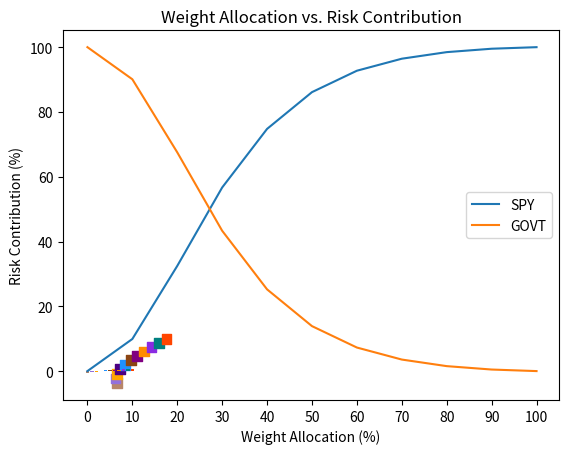

Recreate this plot in Python.
import matplotlib;
import matplotlib.pyplot as plt;
from matplotlib import patches;
from matplotlib.font_manager import FontProperties;

def plot_graph():
    rtn_risk_ratio = [-0.57, -0.36, -0.13, 0.08, 0.24, 0.35, 0.42, 0.48, 0.52, 0.54, 0.56] 
    annualized_risk = [6.53, 6.24, 6.50, 7.24, 8.32, 9.64, 11.09, 12.64, 14.26, 15.91, 17.60]
    annualized_return = [-3.73, -2.27, -0.83, 0.58, 1.98, 3.35, 4.71, 6.04, 7.36, 8.66, 9.95]
    weight_allocation = [0, 10, 20, 30, 40, 50, 60, 70, 80, 90, 100]
    risk_contribution_spy = [0.00, 9.91, 32.47, 56.68, 74.77, 86.12, 92.73, 96.44, 98.47, 99.52, 100]
    risk_contribution_govt = [100, 90.09, 67.53, 43.32, 25.23, 13.88, 7.27, 3.56, 1.53, 0.48, 0]
    legend_set = ['0% SPY : 100% GOVT', '10% SPY : 90% GOVT', '20% SPY : 80% GOVT', '30% SPY : 70% GOVT', '40% SPY : 60% GOVT', '50% SPY : 50% GOVT',
                  '60% SPY : 40% GOVT', '70% SPY : 30% GOVT', '80% SPY : 20% GOVT', '90% SPY : 10% GOVT', '100% SPY : 0% GOVT']
    colors = ['#B88669', '#9370DB', '#FFA500', '#4B0082', '#1E90FF', '#8B4513', '#800080', '#FF8C00', '#8A2BE2', '#008080', '#FF4500']
    
    # scatter points chart
    # plt.subplots(figsize=(12, 8))
    plt.scatter(annualized_risk, annualized_return, s=50, c=colors, marker='s')
    plt.xlabel('Annualized Risk (%)')
    plt.ylabel('Annualized Return (%)')
    plt.title('Annualized Risk vs. Annualized Return')
    # legend_patches = [patches.Patch(color=color, label=str(category)) for category, color in zip(legend_set, colors)]
    # font_prop = FontProperties(size=8)
    # plt.legend(handles=legend_patches, loc='center left', bbox_to_anchor=(1, 0.5), prop=font_prop)
    plt.show()

    # bar chart
    # plt.subplots(figsize=(16, 8))
    plt.bar(range(len(rtn_risk_ratio)), rtn_risk_ratio, color=colors)
    plt.xlabel('Return/Risk')
    plt.xticks([])
    # plt.ylabel('Value')
    plt.title('Return/Risk in each portfolio')
    # legend_patches = [patches.Patch(color=color, label=str(category)) for category, color in zip(legend_set, colors)]
    # font_prop = FontProperties(size=8)
    # plt.legend(handles=legend_patches, loc='center left', bbox_to_anchor=(1, 0.5), prop=font_prop)
    plt.show()

    
    # curve chart
    line1, = plt.plot(weight_allocation, risk_contribution_spy)
    line2, = plt.plot(weight_allocation, risk_contribution_govt)
    plt.xlabel('Weight Allocation (%)')
    plt.ylabel('Risk Contribution (%)')
    plt.xticks(weight_allocation)
    plt.title('Weight Allocation vs. Risk Contribution')
    plt.legend((line1,line2),['SPY','GOVT'])
    plt.show()
    
plot_graph()

    